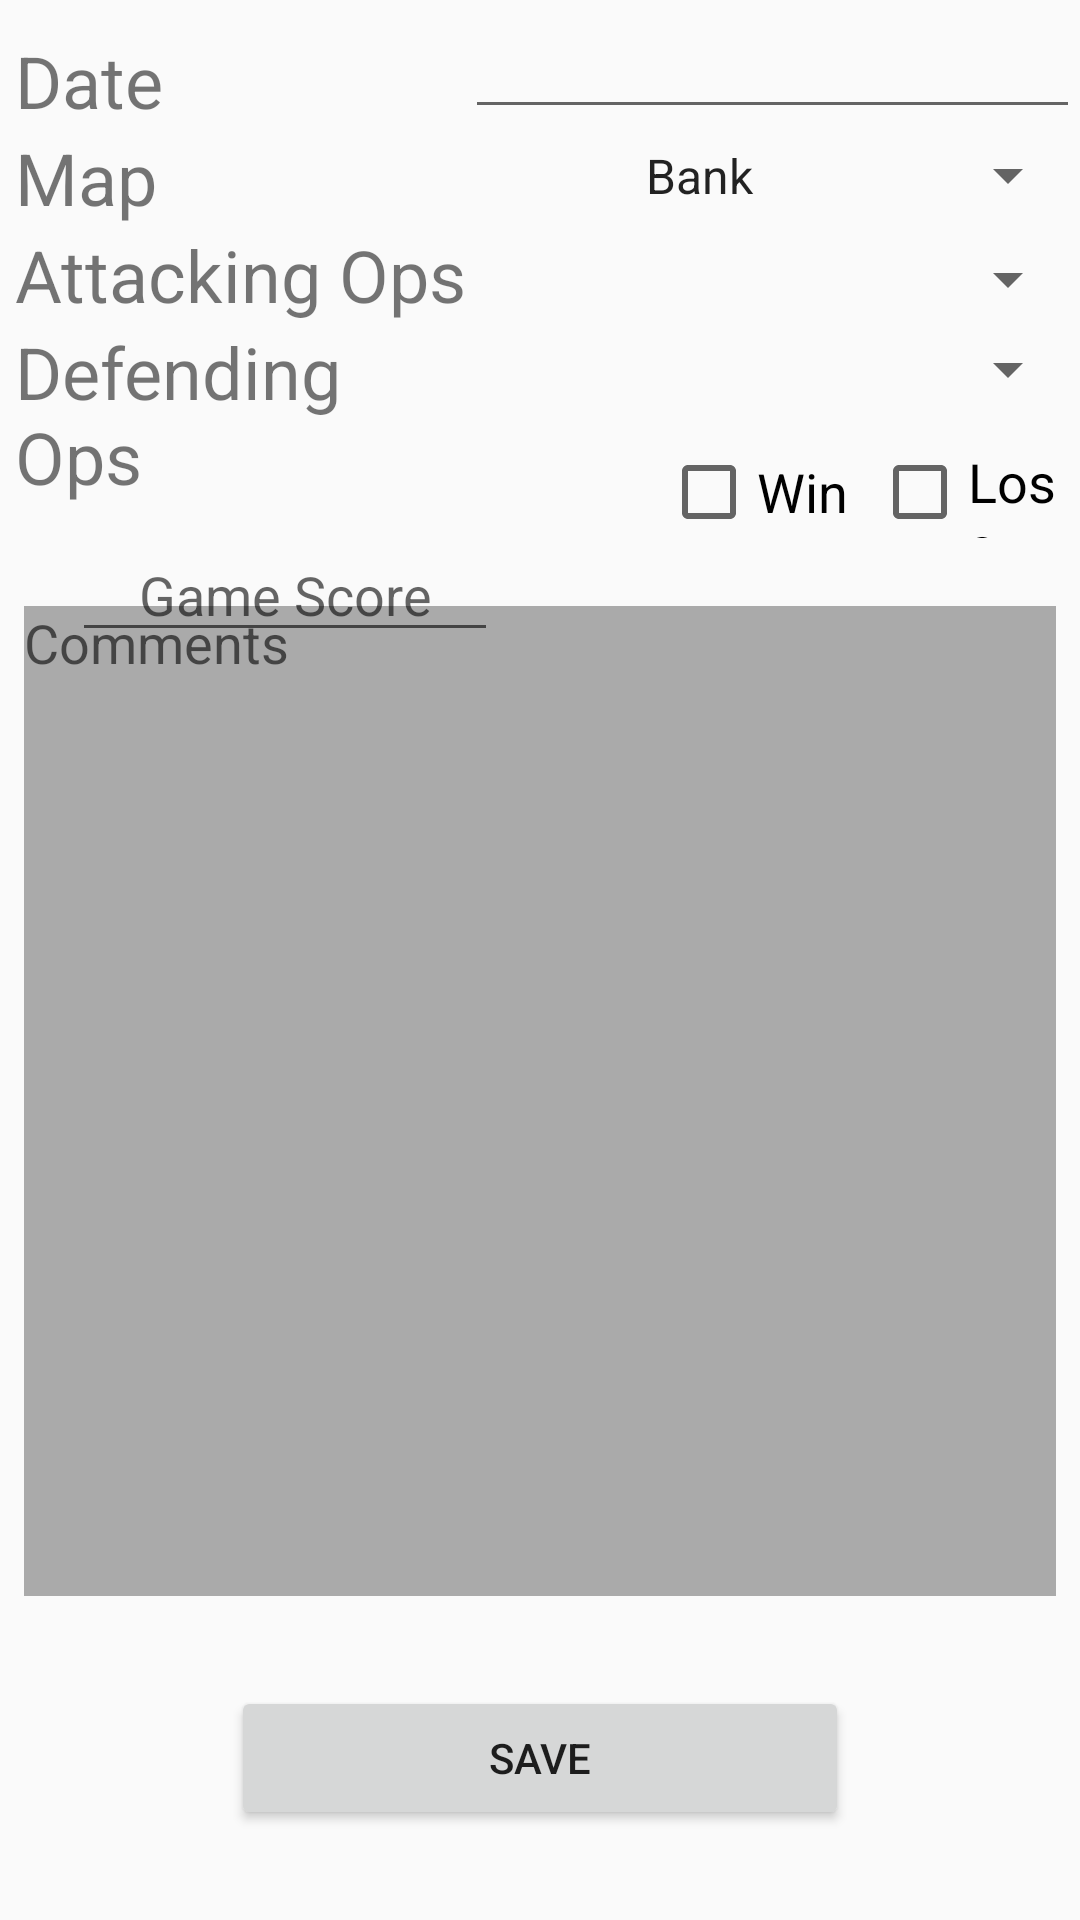

Layout XML and referenced resources for this Android screen:
<!-- AndroidManifest.xml: application theme AppTheme -->
<!-- res/layout/new_match_fragment.xml -->
<?xml version="1.0" encoding="utf-8"?>
<android.support.constraint.ConstraintLayout xmlns:android="http://schemas.android.com/apk/res/android"
    xmlns:app="http://schemas.android.com/apk/res-auto"
    xmlns:tools="http://schemas.android.com/tools"
    android:id="@+id/ConstraintLayout"
    android:layout_width="match_parent"
    android:layout_height="match_parent"
    tools:layout_editor_absoluteY="81dp">


    <TextView
        android:id="@+id/dateTextView"
        android:layout_width="0dp"
        android:layout_height="43dp"
        android:layout_marginEnd="8dp"
        android:gravity="bottom"
        android:paddingStart="5dp"
        android:paddingEnd="10dp"
        android:text="@string/Date"
        android:textSize="24sp"
        app:layout_constraintEnd_toStartOf="@+id/dateEditText"
        app:layout_constraintStart_toStartOf="parent"
        app:layout_constraintTop_toTopOf="parent" />

    <EditText
        android:id="@+id/dateEditText"
        android:layout_width="205dp"
        android:layout_height="39dp"
        android:layout_marginTop="4dp"
        android:ems="10"
        android:inputType="date"
        app:layout_constraintEnd_toEndOf="parent"
        app:layout_constraintTop_toTopOf="parent" />


    <TextView
        android:id="@+id/mapTextView"
        android:layout_width="0dp"
        android:layout_height="wrap_content"
        android:layout_marginEnd="8dp"
        android:paddingStart="5dp"
        android:paddingEnd="10dp"
        android:text="@string/Map"
        android:textSize="24sp"
        app:layout_constraintEnd_toStartOf="@+id/mapSpinner"
        app:layout_constraintHorizontal_bias="1.0"
        app:layout_constraintStart_toStartOf="parent"
        app:layout_constraintTop_toBottomOf="@+id/dateTextView"
        tools:text="@string/Map" />

    <Spinner
        android:id="@+id/mapSpinner"
        android:layout_width="206dp"
        android:layout_height="31dp"
        android:entries="@array/map_array"
        android:gravity="bottom|center"
        android:textAlignment="center"
        app:layout_constraintEnd_toEndOf="parent"
        app:layout_constraintTop_toBottomOf="@+id/dateEditText" />


    <TextView
        android:id="@+id/attackingOpsTextView"
        android:layout_width="206dp"
        android:layout_height="wrap_content"
        android:paddingStart="5dp"
        android:text="@string/Offensive_Operators"
        android:textSize="24sp"
        app:layout_constraintEnd_toStartOf="@+id/attackingOpsSpinner"
        app:layout_constraintHorizontal_bias="0.0"
        app:layout_constraintStart_toStartOf="parent"
        app:layout_constraintTop_toBottomOf="@+id/mapTextView" />

    <Spinner
        android:id="@+id/attackingOpsSpinner"
        android:layout_width="206dp"
        android:layout_height="30dp"
        android:layout_marginStart="8dp"
        android:layout_marginTop="4dp"
        android:spinnerMode="dialog"
        app:layout_constraintEnd_toEndOf="parent"
        app:layout_constraintHorizontal_bias="1.0"
        app:layout_constraintStart_toStartOf="parent"
        app:layout_constraintTop_toBottomOf="@+id/mapSpinner" />


    <TextView
        android:id="@+id/defOpsTextView"
        android:layout_width="0dp"
        android:layout_height="wrap_content"
        android:layout_marginEnd="8dp"
        android:paddingStart="5dp"
        android:text="@string/Defensive_Operators"
        android:textSize="24sp"
        app:layout_constraintEnd_toStartOf="@+id/defendingOpsSpinner"
        app:layout_constraintHorizontal_bias="0.019"
        app:layout_constraintStart_toStartOf="parent"
        app:layout_constraintTop_toBottomOf="@+id/attackingOpsTextView" />

    <Spinner
        android:id="@+id/defendingOpsSpinner"
        android:layout_width="213dp"
        android:layout_height="30dp"
        android:spinnerMode="dialog"
        app:layout_constraintEnd_toEndOf="parent"
        app:layout_constraintTop_toBottomOf="@+id/attackingOpsSpinner" />


    <Button
        android:id="@+id/button"
        android:layout_width="206dp"
        android:layout_height="wrap_content"
        android:layout_marginStart="8dp"
        android:layout_marginTop="8dp"
        android:layout_marginEnd="8dp"
        android:layout_marginBottom="8dp"
        android:text="@string/Save"
        app:layout_constraintBottom_toBottomOf="parent"
        app:layout_constraintEnd_toEndOf="parent"
        app:layout_constraintStart_toStartOf="parent"
        app:layout_constraintTop_toBottomOf="@+id/editText4" />

    <EditText
        android:id="@+id/editText4"
        android:layout_width="0dp"
        android:layout_height="330dp"
        android:layout_marginStart="8dp"
        android:layout_marginTop="64dp"
        android:layout_marginEnd="8dp"
        android:background="@android:color/darker_gray"
        android:backgroundTint="@android:color/darker_gray"
        android:contentDescription="Comments"
        android:cursorVisible="true"
        android:ems="10"
        android:gravity="top"
        android:hint="@string/Comments"
        android:inputType="textMultiLine"
        android:textColor="@android:color/black"
        app:layout_constraintEnd_toEndOf="parent"
        app:layout_constraintHorizontal_bias="0.0"
        app:layout_constraintStart_toStartOf="parent"
        app:layout_constraintTop_toBottomOf="@+id/defendingOpsSpinner" />

    <CheckBox
        android:id="@+id/winCheckBox"
        android:layout_width="wrap_content"
        android:layout_height="31dp"
        android:layout_marginStart="52dp"
        android:layout_marginTop="8dp"
        android:layout_marginEnd="8dp"
        android:layout_marginBottom="8dp"
        android:text="@string/Win"
        android:textSize="18sp"
        app:layout_constraintBottom_toTopOf="@+id/editText4"
        app:layout_constraintEnd_toEndOf="parent"
        app:layout_constraintHorizontal_bias="0.032"
        app:layout_constraintStart_toEndOf="@+id/scoreEditText"
        app:layout_constraintTop_toBottomOf="@+id/defendingOpsSpinner"
        app:layout_constraintVertical_bias="0.136" />

    <CheckBox
        android:id="@+id/lossCheckBox"
        android:layout_width="70dp"
        android:layout_height="31dp"
        android:layout_marginStart="8dp"
        android:layout_marginTop="8dp"
        android:layout_marginEnd="8dp"
        android:layout_marginBottom="8dp"
        android:text="@string/Loss"
        android:textSize="18sp"
        app:layout_constraintBottom_toTopOf="@+id/editText4"
        app:layout_constraintEnd_toEndOf="parent"
        app:layout_constraintHorizontal_bias="0.0"
        app:layout_constraintStart_toEndOf="@+id/winCheckBox"
        app:layout_constraintTop_toBottomOf="@+id/defendingOpsSpinner"
        app:layout_constraintVertical_bias="0.136" />

    <EditText
        android:id="@+id/scoreEditText"
        android:layout_width="142dp"
        android:layout_height="41dp"
        android:layout_marginStart="24dp"
        android:layout_marginTop="8dp"
        android:layout_marginBottom="8dp"
        android:ems="10"
        android:hint="Game Score"
        android:inputType="numberSigned"
        android:textAlignment="center"
        app:layout_constraintBottom_toTopOf="@+id/editText4"
        app:layout_constraintStart_toStartOf="parent"
        app:layout_constraintTop_toBottomOf="@+id/defOpsTextView"
        app:layout_constraintVertical_bias="0.0" />


</android.support.constraint.ConstraintLayout>
<!-- resources referenced by this layout -->
<resources>
  <string-array name="map_array">
          <item>Bank</item>
          <item>Border</item>
          <item>Chalet</item>
          <item>Club House</item>
          <item>Coastline</item>
          <item>Consulate</item>
          <item>Favela</item>
          <item>Hereford Base</item>
          <item>House</item>
          <item>Kafe Dostoyevsky</item>
          <item>Kanal</item>
          <item>Oregon</item>
          <item>Presidential Plane</item>
          <item>Skyscraper</item>
          <item>Theme Park</item>
          <item>Tower</item>
          <item>Yacht</item>
      </string-array>
  <string name="Comments">Comments</string>
  <string name="Date">Date</string>
  <string name="Defensive_Operators">Defending Ops</string>
  <string name="Loss">Loss</string>
  <string name="Map">Map</string>
  <string name="Offensive_Operators">Attacking Ops</string>
  <string name="Save">Save</string>
  <string name="Win">Win</string>
  <style name="AppTheme" parent="Theme.AppCompat.DayNight.DarkActionBar">
          
          <item name="android:textColorPrimary">@color/text_color_primary</item>
      </style>
  <color name="text_color_primary">#dd000000</color>
</resources>
